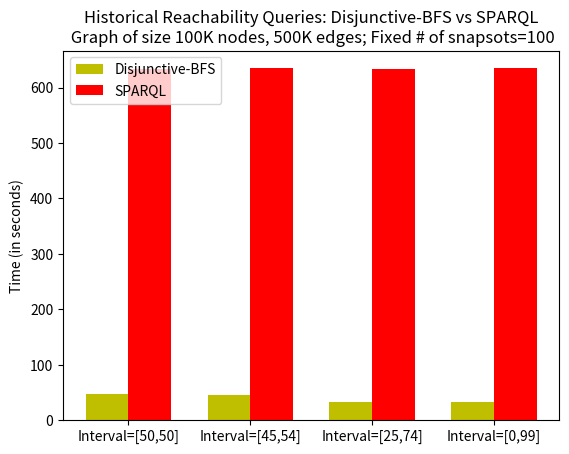

This chart was generated by the following Python code:
import numpy as np
import matplotlib.pyplot as plt



	
	
N = 3



ind = np.arange(N)  # the x locations for the groups
width = 0.35       # the width of the bars

fig, ax = plt.subplots()

#plt.grid()

sparql_values =  (60.1594,658.7458,1000)
rects1 = ax.bar(ind + width, sparql_values, width, color='r')

DBFS_values = (76.2883,111.2985,165.9069)

rects2 = ax.bar(ind, DBFS_values, width, color='y')

oom_values = (0, 0, 2000)
rects3 = ax.bar(ind + width, oom_values, width, color='b')

ax.set_ylabel('Time (in seconds)')
ax.set_title('Historical Reachability Queries: Disjunctive-BFS vs SPARQL\n Graph of size 100K nodes, 500K edges; Fixed query size=10')
ax.set_xticks(ind + width / 2)
ax.set_xticklabels(('10 snapshots\nInterval=[0,9]', '100 snapshots\nInterval=[45,54]', '1000 snapshots\nInterval=[495,504]'))

ax.legend((rects2[0], rects1[0], rects3[0]), ('Disjunctive-BFS', 'SPARQL', 'SPARQL \'out of memory\' exception'))

plt.savefig("exp1.png")
plt.savefig("exp1.pdf")

plt.clf()


N = 4

							

ind = np.arange(N)  # the x locations for the groups
width = 0.35       # the width of the bars

fig, ax = plt.subplots()

sparql_values =  (633.2873,634.9834,633.4736,635.0977)
rects1 = ax.bar(ind + width, sparql_values, width, color='r')

DBFS_values = (47.8177,44.993,32.4027,33.1677)

rects2 = ax.bar(ind, DBFS_values, width, color='y')

ax.set_ylabel('Time (in seconds)')
ax.set_title('Historical Reachability Queries: Disjunctive-BFS vs SPARQL\n Graph of size 100K nodes, 500K edges; Fixed # of snapsots=100')
ax.set_xticks(ind + width / 2)
ax.set_xticklabels(('Interval=[50,50]', 'Interval=[45,54]', 'Interval=[25,74]', 'Interval=[0,99]'))

ax.legend((rects2[0], rects1[0]), ('Disjunctive-BFS', 'SPARQL'))

plt.savefig("exp2.png")
plt.savefig("exp2.pdf")
